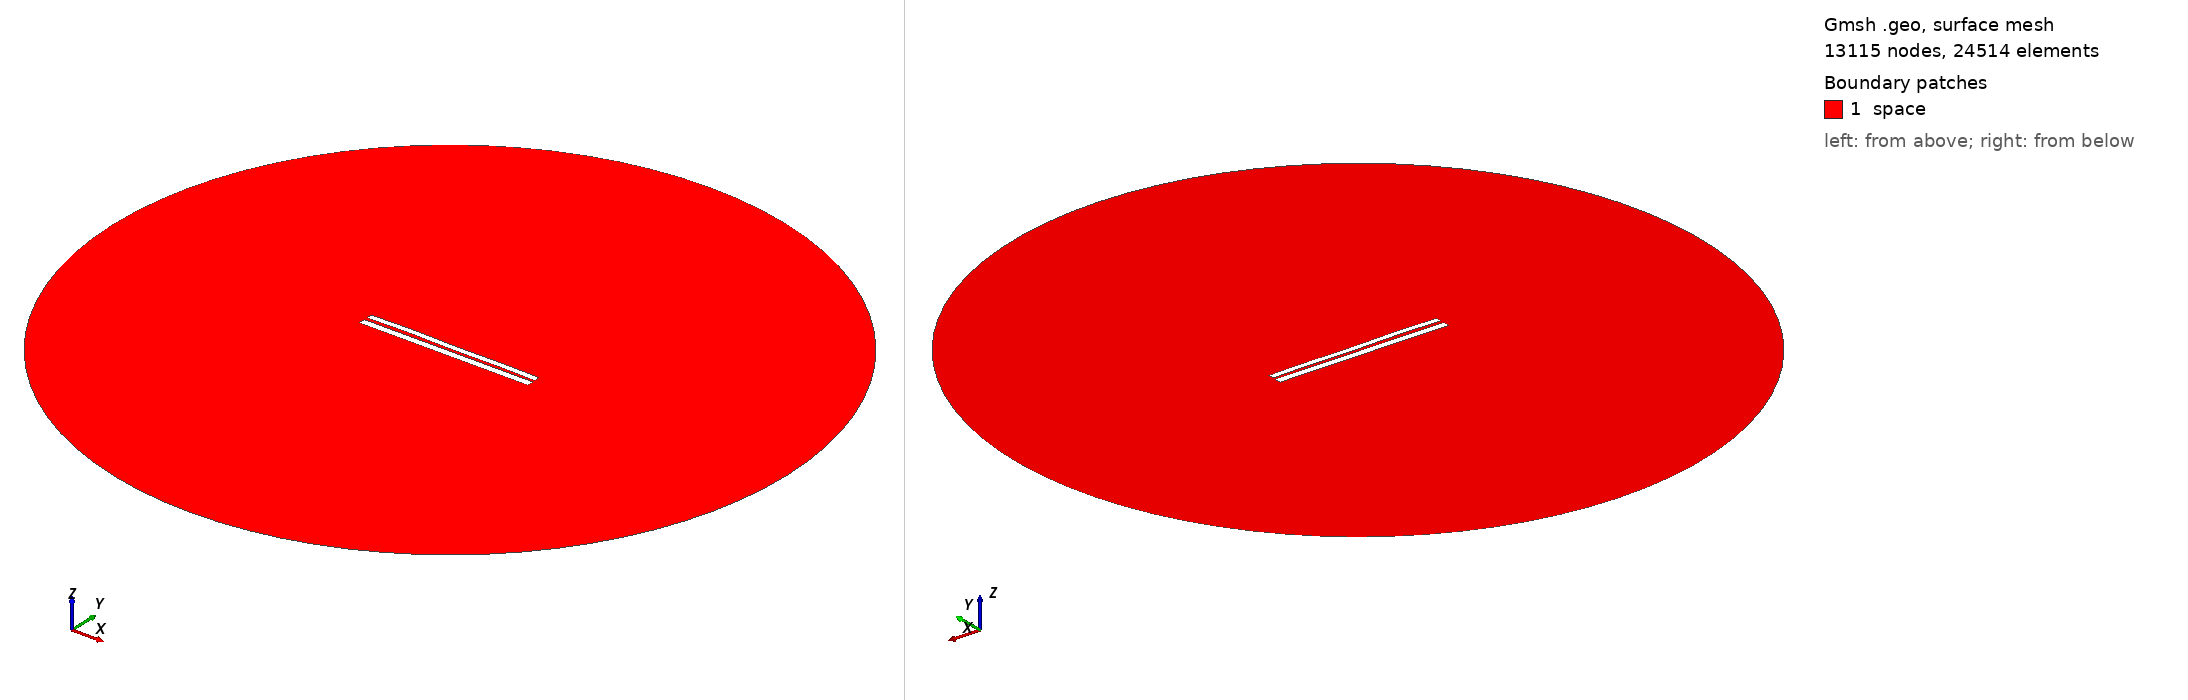

Gmsh geometry script, surface-meshed: 13115 nodes, 24514 surface elements. Boundary patches (legend numbers): 1 space. Left view from above one corner, right view from below the opposite corner. Legend entries are the model's physical surfaces. The drawing asked Gmsh for element sizes between 1% and 20% of the model's largest extent; the script's own settings can give other sizes.

=== 6970.geo (drawn) ===
//---------------------------------------
// Geometry kernel
//---------------------------------------

SetFactory("OpenCASCADE");



//---------------------------------------
// Parameters of the geometry
//---------------------------------------

// Overetch of the upper plate
overetch = 0.25;

// Distance between the plates
distance = 1.75;

// Discretization over the x axis (for the deformation)
nx = 50; 

// Length of the plate
L = 100 - overetch; 

// Number of modes
n = 4; 

// 1st mode coefficient
coeff(1) = -0.15;
beta(1) = 0.596864 * 3.1415926535 / L;

// 2nd mode coefficient
coeff(2) = 0.07499999999999998;
beta(2) = 1.49418 * 3.1415926535 / L;

// 3rd mode coefficient
coeff(3) = 0.07499999999999998;
beta(3) = 2.50025 * 3.1415926535 / L;

// 4th mode coefficient
coeff(4) = 0.15;
beta(4) = 3.49999 * 3.1415926535 / L;



//---------------------------------------
// Upper plate (deformed rectangle)
//---------------------------------------

// Coordiantes of the upper plate
xmin = -50;
xmax = 50 - overetch;

// Height of the upper plate
yheight = 4 - 2 * overetch;

// Indexes of the points
UpperID[] = {};
LowerID[] = {};
LeftID[] = {};
RightID[] = {};

// Point index
p = 1;

// Horizontal edges
For i In {1:nx}
    x = xmin + (i-1)*(xmax - xmin)/(nx-1);

    y_bottom = distance / 2 + overetch;
    For j In {1:n}
        C = (Cosh(beta(j)*L) + Cos(beta(j)*L)) / (Sinh(beta(j)*L) + Sin(beta(j)*L));
        y_bottom  = y_bottom + coeff(j) * (Cosh(beta(j)*(x+50)) - Cos(beta(j)*(x+50)) - C * (Sinh(beta(j)*(x+50)) - Sin(beta(j)*(x+50))));
    EndFor

    y_top = y_bottom + yheight;

    Point(p) = {x, y_top, 0, 1.0};
    UpperID[i] = p;
    p = p + 1;

    Point(p) = {x, y_bottom, 0, 1.0};
    LowerID[i] = p;
    p = p + 1;
EndFor

// Create point lists
UpperPts[] = {}; LowerPts[] = {};
For i In {1:nx}
  UpperPts[] += {UpperID[i]};
  LowerPts[] += {LowerID[i]};
EndFor

// Build splines
Spline(1) = {UpperPts[]};
Spline(2) = {LowerPts[]};
Line(3) = {LowerPts[nx-1], UpperPts[nx-1]};
Line(4) = {LowerPts[0], UpperPts[0]};

// Build the plane surface
Curve Loop(1) = {2, 3, -1, -4};
Plane Surface(1) = {1};



//---------------------------------------
// Lower plate (rectangle)
//---------------------------------------

// Vertices
Point(1001) = {-50, -1, 0, 1.0};
Point(1002) = { 50, -1, 0, 1.0};
Point(1003) = { 50,  -5, 0, 1.0};
Point(1004) = {-50,  -5, 0, 1.0};

// Edges
Line(5) = {1001, 1002};
Line(6) = {1002, 1003};
Line(7) = {1003, 1004};
Line(8) = {1004, 1001};

// Plane surface
Line Loop(2) = {5, 6, 7, 8};
Plane Surface(2) = {2}; 



//---------------------------------------
// Outer (fictious) boundary
//---------------------------------------

// Points
Point(1005) = {0, 0, 0};       // Center
Point(1006) = {200, 0, 0};     // Start point
Point(1007) = {0, 200, 0};     // 90 degrees
Point(1008) = {-200, 0, 0};    // 180 degrees
Point(1009) = {0, -200, 0};    // 270 degrees

// Circle arcs (each needs start, center, end)
Circle(9) = {1006, 1005, 1007};
Circle(10) = {1007, 1005, 1008};
Circle(11) = {1008, 1005, 1009};
Circle(12) = {1009, 1005, 1006};

// Plane surface for the entire domain
Curve Loop(3) = {9, 10, 11, 12};
Surface(3) = {3};

// Subtract the plates from the whole domain to obtain the actual domain where we want to solve the equations
BooleanDifference{ Surface{3}; Delete; }{ Surface{1}; Surface{2}; Delete; }




//---------------------------------------
// Transfinite Lines/Curves
//---------------------------------------

// Set the number of points on the boundaries
r = 7;

// Plates
Transfinite Curve {1, 2} = 50*r Using Progression 1;
Transfinite Curve {3, 4} = 2*r Using Progression 1;
Transfinite Line {5, 7} = 50*r Using Progression 1;
Transfinite Line {6, 8} = 2*r Using Progression 1;

// Outer boundary
Transfinite Line {9, 10, 11, 12} = 20 Using Progression 1;



//---------------------------------------
// Physical groups
//---------------------------------------                

// Physical curves (boundaries)
Physical Line("force_segment", 10) = {2};
Physical Line("upper_plate", 11) = {1, 3, 4};
Physical Line("lower_plate", 12) = {5, 6, 7, 8};
Physical Line("boundary", 20) = {9, 10, 11, 12};

// Physical Surfaces
Physical Surface("space", 30) = {3};



//---------------------------------------
// 6. Generate the Mesh
//---------------------------------------

// 2D mesh generation
Mesh 2;
